Photos from the image-classification dataset "new_flowers_data" in the GitHub repository AnnaFilipov93/ReLeaf-old. Its 7 classes are: daisy, dandelion, iris, rose, sunflower, tulip, water lilies.

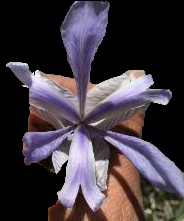
Label: iris

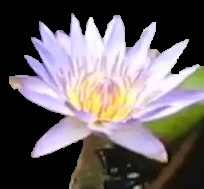
Label: water lilies

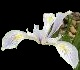
Label: iris

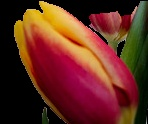
Label: tulip

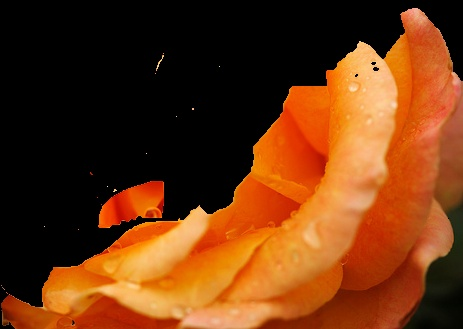
Label: rose

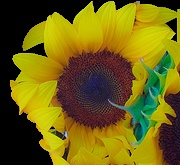
Label: sunflower
